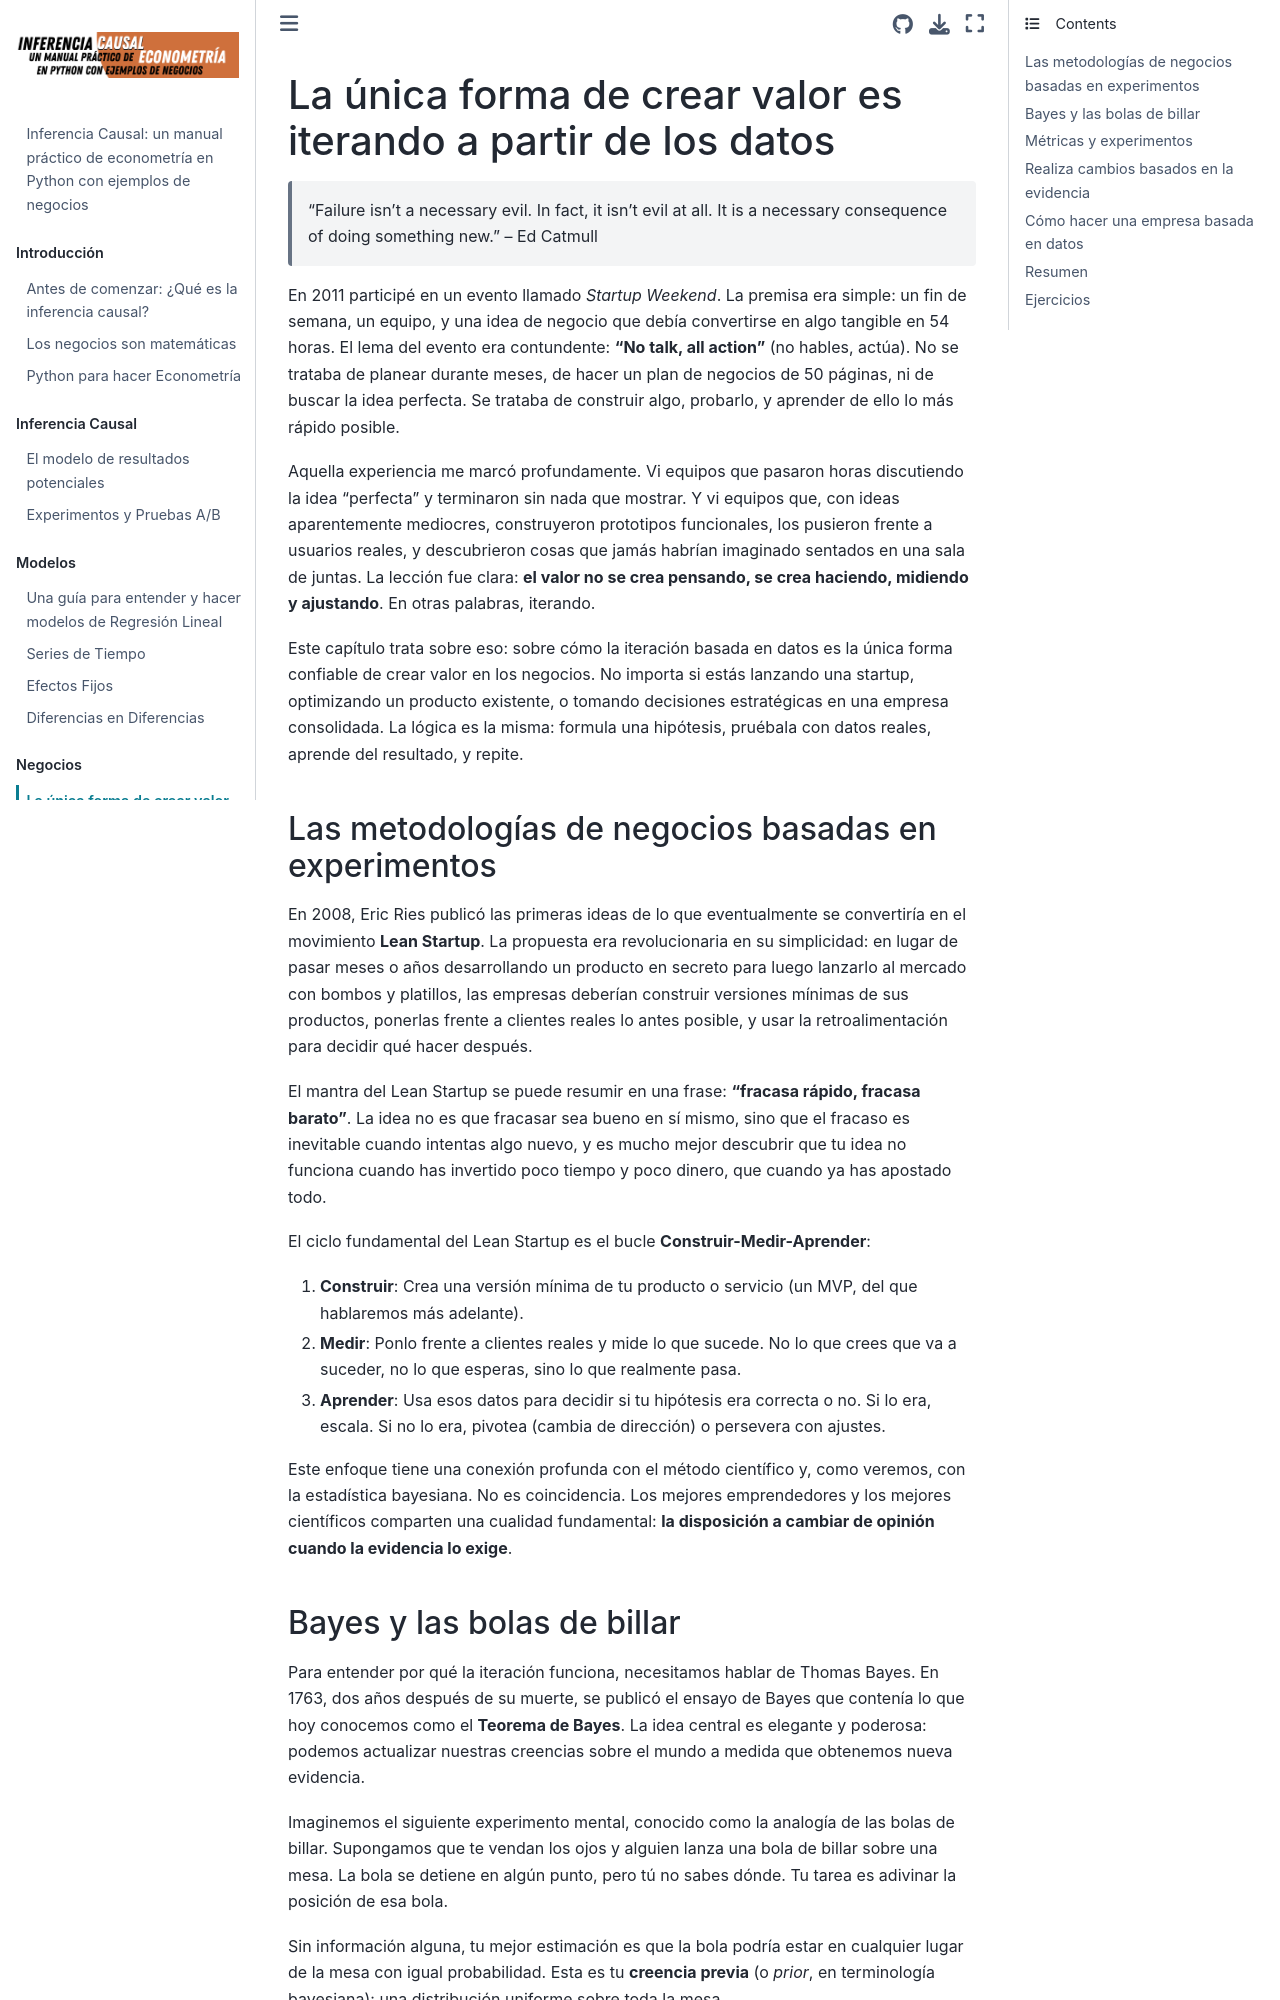

repository: marionomics/econometria · page: chapters/IV-Negocios/09-iteracion.html · generator: jekyll

# La única forma de crear valor es iterando a partir de los datos

> "Failure isn't a necessary evil. In fact, it isn't evil at all. It is a necessary consequence of doing something new."
> -- Ed Catmull

En 2011 participé en un evento llamado *Startup Weekend*. La premisa era simple: un fin de semana, un equipo, y una idea de negocio que debía convertirse en algo tangible en 54 horas. El lema del evento era contundente: **"No talk, all action"** (no hables, actúa). No se trataba de planear durante meses, de hacer un plan de negocios de 50 páginas, ni de buscar la idea perfecta. Se trataba de construir algo, probarlo, y aprender de ello lo más rápido posible.

Aquella experiencia me marcó profundamente. Vi equipos que pasaron horas discutiendo la idea "perfecta" y terminaron sin nada que mostrar. Y vi equipos que, con ideas aparentemente mediocres, construyeron prototipos funcionales, los pusieron frente a usuarios reales, y descubrieron cosas que jamás habrían imaginado sentados en una sala de juntas. La lección fue clara: **el valor no se crea pensando, se crea haciendo, midiendo y ajustando**. En otras palabras, iterando.

Este capítulo trata sobre eso: sobre cómo la iteración basada en datos es la única forma confiable de crear valor en los negocios. No importa si estás lanzando una startup, optimizando un producto existente, o tomando decisiones estratégicas en una empresa consolidada. La lógica es la misma: formula una hipótesis, pruébala con datos reales, aprende del resultado, y repite.

## Las metodologías de negocios basadas en experimentos

En 2008, Eric Ries publicó las primeras ideas de lo que eventualmente se convertiría en el movimiento **Lean Startup**. La propuesta era revolucionaria en su simplicidad: en lugar de pasar meses o años desarrollando un producto en secreto para luego lanzarlo al mercado con bombos y platillos, las empresas deberían construir versiones mínimas de sus productos, ponerlas frente a clientes reales lo antes posible, y usar la retroalimentación para decidir qué hacer después.

El mantra del Lean Startup se puede resumir en una frase: **"fracasa rápido, fracasa barato"**. La idea no es que fracasar sea bueno en sí mismo, sino que el fracaso es inevitable cuando intentas algo nuevo, y es mucho mejor descubrir que tu idea no funciona cuando has invertido poco tiempo y poco dinero, que cuando ya has apostado todo.

El ciclo fundamental del Lean Startup es el bucle **Construir-Medir-Aprender**:

1. **Construir**: Crea una versión mínima de tu producto o servicio (un MVP, del que hablaremos más adelante).
2. **Medir**: Ponlo frente a clientes reales y mide lo que sucede. No lo que crees que va a suceder, no lo que esperas, sino lo que realmente pasa.
3. **Aprender**: Usa esos datos para decidir si tu hipótesis era correcta o no. Si lo era, escala. Si no lo era, pivotea (cambia de dirección) o persevera con ajustes.

Este enfoque tiene una conexión profunda con el método científico y, como veremos, con la estadística bayesiana. No es coincidencia. Los mejores emprendedores y los mejores científicos comparten una cualidad fundamental: **la disposición a cambiar de opinión cuando la evidencia lo exige**.
